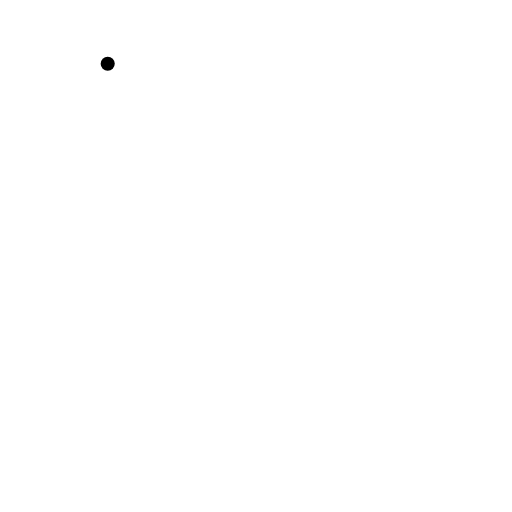
t = 0.00 s
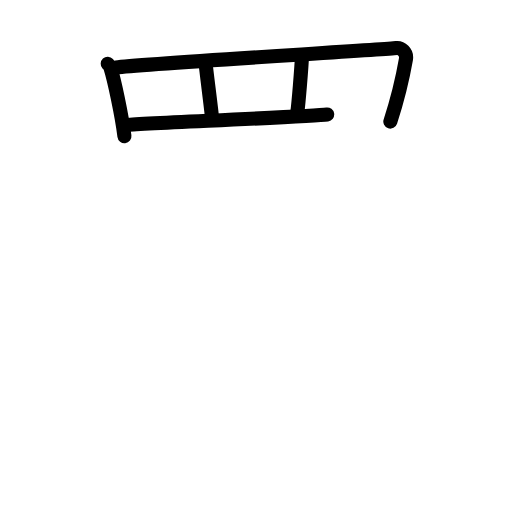
t = 4.75 s
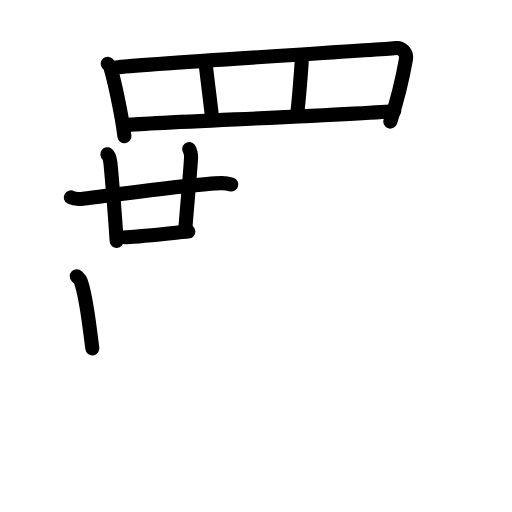
t = 9.63 s
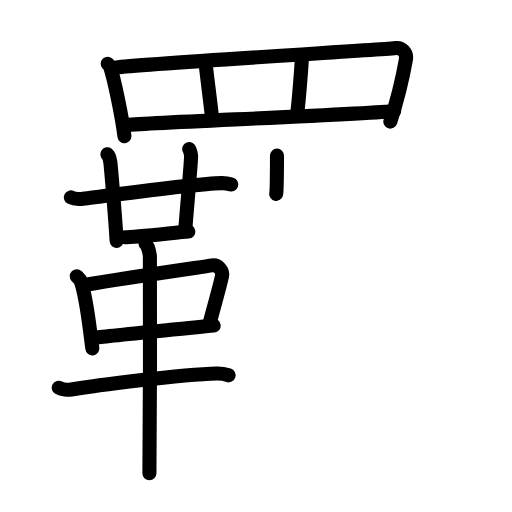
t = 14.25 s
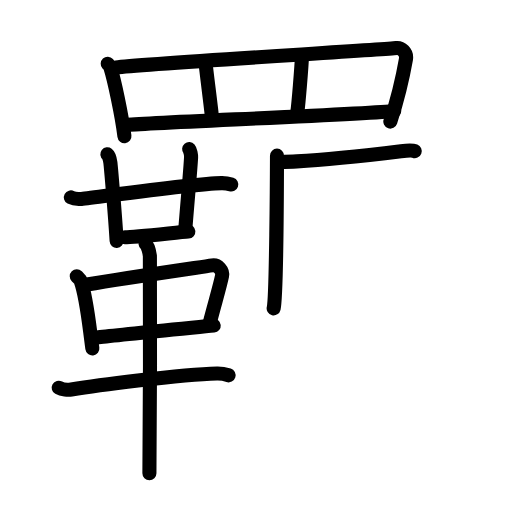
t = 15.92 s
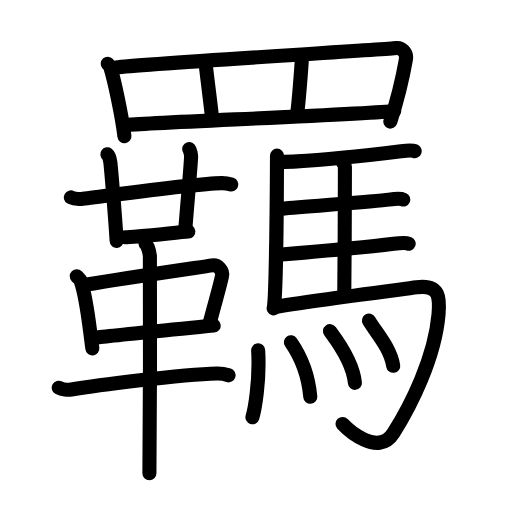
t = 24.00 s

The animated SVG that drew these frames (rendered in a browser with its animation timeline set to each time). Animation: 68 SMIL elements (animate=68); one cycle of 24.00 s.

<?xml version="1.0" encoding="UTF-8"?>
<!--
AniKanjiVG is licensed by CC-BY-SA Paul C. Sommerhoff (https://bitbucket.org/sommerhoff/anikanjivg).
AniKanjiVG uses KanjiVG which is licensed by CC-BY-SA Ulrich Apel (http://kanjivg.tagaini.net).
See also http://creativecommons.org/licenses/by-sa/3.0/
-->
<svg xmlns:kvg='http://kanjivg.tagaini.net' xmlns='http://www.w3.org/2000/svg' width='109' height='109' viewBox='0 0 109 109' style='fill:none;stroke:#000000;stroke-width:3;stroke-linecap:round;stroke-linejoin:round;' id="kvg:kanji_07f88"><g id="kvg:07f88" kvg:element="羈"><g id="kvg:07f88-g1" kvg:element="罒" kvg:variant="true" kvg:original="网" kvg:position="top" kvg:radical="general"><path id="kvg:07f88-s1" kvg:type="㇑" d="M22.93,13.57c0.23,0.25,0.46,0.46,0.56,0.77c0.79,2.48,2.46,10.21,3,14.66"><animate attributeName="d" begin="0.0s" dur="0.5s" from="M22.93,13.57C22.93,13.57,22.93,13.57,22.93,13.57" to="M22.93,13.57c0.23,0.25,0.46,0.46,0.56,0.77" />
<animate attributeName="d" begin="0.5s" dur="0.5s" from="M22.93,13.57c0.23,0.25,0.46,0.46,0.56,0.77c0,0,0,0,0,0,0" to="M22.93,13.57c0.23,0.25,0.46,0.46,0.56,0.77c0.79,2.48,2.46,10.21,3,14.66" />
</path>
<path id="kvg:07f88-s2" kvg:type="㇕a" d="M24.72,14.36c5.82-0.79,57.01-3.78,59.67-4.13c0.97-0.13,2.29,0.89,2.03,2.38c-0.54,3.1-1.88,8.85-3.32,13.27"><animate attributeName="d" begin="1.0s" dur="0.3333333333333333s" from="M24.72,14.36C24.72,14.36,24.72,14.36,24.72,14.36" to="M24.72,14.36c5.82-0.79,57.01-3.78,59.67-4.13" />
<animate attributeName="d" begin="1.3333333333333333s" dur="0.3333333333333333s" from="M24.72,14.36c5.82-0.79,57.01-3.78,59.67-4.13c0,0,0,0,0,0,0" to="M24.72,14.36c5.82-0.79,57.01-3.78,59.67-4.13c0.97-0.13,2.29,0.89,2.03,2.38" />
<animate attributeName="d" begin="1.6666666666666665s" dur="0.3333333333333333s" from="M24.72,14.36c5.82-0.79,57.01-3.78,59.67-4.13c0.97-0.13,2.29,0.89,2.03,2.38c0,0,0,0,0,0,0" to="M24.72,14.36c5.82-0.79,57.01-3.78,59.67-4.13c0.97-0.13,2.29,0.89,2.03,2.38c-0.54,3.1-1.88,8.85-3.32,13.27" />
<animate attributeName="d" begin="0s" dur="1.0s" from="M-100,-100" to="M-100,-100" />
</path>
<path id="kvg:07f88-s3" kvg:type="㇑a" d="M43.76,13.36c0.15,1.76,1.23,9.86,1.39,11.83"><animate attributeName="d" begin="2.0s" dur="1.0s" from="M43.76,13.36C43.76,13.36,43.76,13.36,43.76,13.36" to="M43.76,13.36c0.15,1.76,1.23,9.86,1.39,11.83" />
<animate attributeName="d" begin="0s" dur="2.0s" from="M-100,-100" to="M-100,-100" />
</path>
<path id="kvg:07f88-s4" kvg:type="㇑a" d="M64.3,11.79c-0.13,2.86-0.75,10.33-1,12.09"><animate attributeName="d" begin="3.0s" dur="1.0s" from="M64.3,11.79C64.3,11.79,64.3,11.79,64.3,11.79" to="M64.3,11.79c-0.13,2.86-0.75,10.33-1,12.09" />
<animate attributeName="d" begin="0s" dur="3.0s" from="M-100,-100" to="M-100,-100" />
</path>
<path id="kvg:07f88-s5" kvg:type="㇐a" d="M26.86,26.61c3.15-0.39,52.74-2.39,57.06-2.99"><animate attributeName="d" begin="4.0s" dur="1.0s" from="M26.86,26.61C26.86,26.61,26.86,26.61,26.86,26.61" to="M26.86,26.61c3.15-0.39,52.74-2.39,57.06-2.99" />
<animate attributeName="d" begin="0s" dur="4.0s" from="M-100,-100" to="M-100,-100" />
</path>
</g>
<g id="kvg:07f88-g2" kvg:position="bottom"><g id="kvg:07f88-g3" kvg:element="革" kvg:position="left"><g id="kvg:07f88-g4" kvg:element="廿" kvg:position="top"><g id="kvg:07f88-g5" kvg:element="十"><path id="kvg:07f88-s6" kvg:type="㇐" d="M15.09,42.03c0.59,0.32,1.67,0.37,2.26,0.32c3.07-0.29,23.35-3.23,29.82-3.37c0.98-0.02,1.57,0.15,2.06,0.31"><animate attributeName="d" begin="5.0s" dur="0.3333333333333333s" from="M15.09,42.03C15.09,42.03,15.09,42.03,15.09,42.03" to="M15.09,42.03c0.59,0.32,1.67,0.37,2.26,0.32" />
<animate attributeName="d" begin="5.333333333333333s" dur="0.3333333333333333s" from="M15.09,42.03c0.59,0.32,1.67,0.37,2.26,0.32c0,0,0,0,0,0,0" to="M15.09,42.03c0.59,0.32,1.67,0.37,2.26,0.32c3.07-0.29,23.35-3.23,29.82-3.37" />
<animate attributeName="d" begin="5.666666666666667s" dur="0.3333333333333333s" from="M15.09,42.03c0.59,0.32,1.67,0.37,2.26,0.32c3.07-0.29,23.35-3.23,29.82-3.37c0,0,0,0,0,0,0" to="M15.09,42.03c0.59,0.32,1.67,0.37,2.26,0.32c3.07-0.29,23.35-3.23,29.82-3.37c0.98-0.02,1.57,0.15,2.06,0.31" />
<animate attributeName="d" begin="0s" dur="5.0s" from="M-100,-100" to="M-100,-100" />
</path>
<path id="kvg:07f88-s7" kvg:type="㇑" d="M22.85,32.83c0.36,0.28,0.58,1.24,0.65,1.79c0.07,0.55,0.95,10.41,1.33,16.66"><animate attributeName="d" begin="6.0s" dur="0.5s" from="M22.85,32.83C22.85,32.83,22.85,32.83,22.85,32.83" to="M22.85,32.83c0.36,0.28,0.58,1.24,0.65,1.79" />
<animate attributeName="d" begin="6.5s" dur="0.5s" from="M22.85,32.83c0.36,0.28,0.58,1.24,0.65,1.79c0,0,0,0,0,0,0" to="M22.85,32.83c0.36,0.28,0.58,1.24,0.65,1.79c0.07,0.55,0.95,10.41,1.33,16.66" />
<animate attributeName="d" begin="0s" dur="6.0s" from="M-100,-100" to="M-100,-100" />
</path>
</g>
<path id="kvg:07f88-s8" kvg:type="㇑a" d="M40.27,31.75c0.23,0.27,0.44,1.19,0.41,1.74c-0.16,2.89-0.65,8.05-1.25,15.53"><animate attributeName="d" begin="7.0s" dur="0.5s" from="M40.27,31.75C40.27,31.75,40.27,31.75,40.27,31.75" to="M40.27,31.75c0.23,0.27,0.44,1.19,0.41,1.74" />
<animate attributeName="d" begin="7.5s" dur="0.5s" from="M40.27,31.75c0.23,0.27,0.44,1.19,0.41,1.74c0,0,0,0,0,0,0" to="M40.27,31.75c0.23,0.27,0.44,1.19,0.41,1.74c-0.16,2.89-0.65,8.05-1.25,15.53" />
<animate attributeName="d" begin="0s" dur="7.0s" from="M-100,-100" to="M-100,-100" />
</path>
<path id="kvg:07f88-s9" kvg:type="㇐b" d="M26.58,50.52c2.12,0,11.61-1.1,13.52-1.23"><animate attributeName="d" begin="8.0s" dur="1.0s" from="M26.58,50.52C26.58,50.52,26.58,50.52,26.58,50.52" to="M26.58,50.52c2.12,0,11.61-1.1,13.52-1.23" />
<animate attributeName="d" begin="0s" dur="8.0s" from="M-100,-100" to="M-100,-100" />
</path>
</g>
<g id="kvg:07f88-g6" kvg:position="bottom"><path id="kvg:07f88-s10" kvg:type="㇑" d="M16.34,58.81c0.35,0.35,0.71,0.63,0.86,1.07c1.22,3.43,1.63,8.12,2.46,14.29"><animate attributeName="d" begin="9.0s" dur="0.5s" from="M16.34,58.81C16.34,58.81,16.34,58.81,16.34,58.81" to="M16.34,58.81c0.35,0.35,0.71,0.63,0.86,1.07" />
<animate attributeName="d" begin="9.5s" dur="0.5s" from="M16.34,58.81c0.35,0.35,0.71,0.63,0.86,1.07c0,0,0,0,0,0,0" to="M16.34,58.81c0.35,0.35,0.71,0.63,0.86,1.07c1.22,3.43,1.63,8.12,2.46,14.29" />
<animate attributeName="d" begin="0s" dur="9.0s" from="M-100,-100" to="M-100,-100" />
</path>
<path id="kvg:07f88-s11" kvg:type="㇕" d="M18.51,60.57c7.99-1.34,23.23-3.55,26.66-4.07c1.25-0.19,2.32,1.14,2.1,2.24c-0.45,2.26-1.66,6.18-2.65,10.11"><animate attributeName="d" begin="10.0s" dur="0.3333333333333333s" from="M18.51,60.57C18.51,60.57,18.51,60.57,18.51,60.57" to="M18.51,60.57c7.99-1.34,23.23-3.55,26.66-4.07" />
<animate attributeName="d" begin="10.333333333333334s" dur="0.3333333333333333s" from="M18.51,60.57c7.99-1.34,23.23-3.55,26.66-4.07c0,0,0,0,0,0,0" to="M18.51,60.57c7.99-1.34,23.23-3.55,26.66-4.07c1.25-0.19,2.32,1.14,2.1,2.24" />
<animate attributeName="d" begin="10.666666666666666s" dur="0.3333333333333333s" from="M18.51,60.57c7.99-1.34,23.23-3.55,26.66-4.07c1.25-0.19,2.32,1.14,2.1,2.24c0,0,0,0,0,0,0" to="M18.51,60.57c7.99-1.34,23.23-3.55,26.66-4.07c1.25-0.19,2.32,1.14,2.1,2.24c-0.45,2.26-1.66,6.18-2.65,10.11" />
<animate attributeName="d" begin="0s" dur="10.0s" from="M-100,-100" to="M-100,-100" />
</path>
<path id="kvg:07f88-s12" kvg:type="㇐" d="M20.97,71.82c3.85-0.48,19.65-2.01,24.53-2.5"><animate attributeName="d" begin="11.0s" dur="1.0s" from="M20.97,71.82C20.97,71.82,20.97,71.82,20.97,71.82" to="M20.97,71.82c3.85-0.48,19.65-2.01,24.53-2.5" />
<animate attributeName="d" begin="0s" dur="11.0s" from="M-100,-100" to="M-100,-100" />
</path>
<path id="kvg:07f88-s13" kvg:type="㇐" d="M12.5,82.54c0.7,0.39,1.99,0.51,2.69,0.39c4.36-0.71,23.07-3.24,31.01-3.41c1.17-0.03,1.87,0.19,2.46,0.38"><animate attributeName="d" begin="12.0s" dur="0.3333333333333333s" from="M12.5,82.54C12.5,82.54,12.5,82.54,12.5,82.54" to="M12.5,82.54c0.7,0.39,1.99,0.51,2.69,0.39" />
<animate attributeName="d" begin="12.333333333333334s" dur="0.3333333333333333s" from="M12.5,82.54c0.7,0.39,1.99,0.51,2.69,0.39c0,0,0,0,0,0,0" to="M12.5,82.54c0.7,0.39,1.99,0.51,2.69,0.39c4.36-0.71,23.07-3.24,31.01-3.41" />
<animate attributeName="d" begin="12.666666666666666s" dur="0.3333333333333333s" from="M12.5,82.54c0.7,0.39,1.99,0.51,2.69,0.39c4.36-0.71,23.07-3.24,31.01-3.41c0,0,0,0,0,0,0" to="M12.5,82.54c0.7,0.39,1.99,0.51,2.69,0.39c4.36-0.71,23.07-3.24,31.01-3.41c1.17-0.03,1.87,0.19,2.46,0.38" />
<animate attributeName="d" begin="0s" dur="12.0s" from="M-100,-100" to="M-100,-100" />
</path>
<path id="kvg:07f88-s14" kvg:type="㇑" d="M31,51.94c0.5,0.39,0.81,1.76,0.91,2.55c0.1,0.78,0,41.36-0.1,46.26"><animate attributeName="d" begin="13.0s" dur="0.5s" from="M31,51.94C31,51.94,31,51.94,31,51.94" to="M31,51.94c0.5,0.39,0.81,1.76,0.91,2.55" />
<animate attributeName="d" begin="13.5s" dur="0.5s" from="M31,51.94c0.5,0.39,0.81,1.76,0.91,2.55c0,0,0,0,0,0,0" to="M31,51.94c0.5,0.39,0.81,1.76,0.91,2.55c0.1,0.78,0,41.36-0.1,46.26" />
<animate attributeName="d" begin="0s" dur="13.0s" from="M-100,-100" to="M-100,-100" />
</path>
</g>
</g>
<g id="kvg:07f88-g7" kvg:element="馬" kvg:position="right"><path id="kvg:07f88-s15" kvg:type="㇑" d="M58.97,33.14c-0.01,3.98-0.15,30.18-0.71,32.5"><animate attributeName="d" begin="14.0s" dur="1.0s" from="M58.97,33.14C58.97,33.14,58.97,33.14,58.97,33.14" to="M58.97,33.14c-0.01,3.98-0.15,30.18-0.71,32.5" />
<animate attributeName="d" begin="0s" dur="14.0s" from="M-100,-100" to="M-100,-100" />
</path>
<path id="kvg:07f88-s16" kvg:type="㇐b" d="M59.48,34.46c0.78-0.01,2.67-0.05,3.7-0.11c7.62-0.42,19.88-1.88,22.19-2.16c0.91-0.11,2.46-0.2,2.92-0.02"><animate attributeName="d" begin="15.0s" dur="0.3333333333333333s" from="M59.48,34.46C59.48,34.46,59.48,34.46,59.48,34.46" to="M59.48,34.46c0.78-0.01,2.67-0.05,3.7-0.11" />
<animate attributeName="d" begin="15.333333333333334s" dur="0.3333333333333333s" from="M59.48,34.46c0.78-0.01,2.67-0.05,3.7-0.11c0,0,0,0,0,0,0" to="M59.48,34.46c0.78-0.01,2.67-0.05,3.7-0.11c7.62-0.42,19.88-1.88,22.19-2.16" />
<animate attributeName="d" begin="15.666666666666666s" dur="0.3333333333333333s" from="M59.48,34.46c0.78-0.01,2.67-0.05,3.7-0.11c7.62-0.42,19.88-1.88,22.19-2.16c0,0,0,0,0,0,0" to="M59.48,34.46c0.78-0.01,2.67-0.05,3.7-0.11c7.62-0.42,19.88-1.88,22.19-2.16c0.91-0.11,2.46-0.2,2.92-0.02" />
<animate attributeName="d" begin="0s" dur="15.0s" from="M-100,-100" to="M-100,-100" />
</path>
<path id="kvg:07f88-s17" kvg:type="㇑a" d="M72.89,34.4c0.14,0.27,0.54,0.64,0.54,1.08c-0.01,4.47-0.04,20.25-0.14,27.27"><animate attributeName="d" begin="16.0s" dur="0.5s" from="M72.89,34.4C72.89,34.4,72.89,34.4,72.89,34.4" to="M72.89,34.4c0.14,0.27,0.54,0.64,0.54,1.08" />
<animate attributeName="d" begin="16.5s" dur="0.5s" from="M72.89,34.4c0.14,0.27,0.54,0.64,0.54,1.08c0,0,0,0,0,0,0" to="M72.89,34.4c0.14,0.27,0.54,0.64,0.54,1.08c-0.01,4.47-0.04,20.25-0.14,27.27" />
<animate attributeName="d" begin="0s" dur="16.0s" from="M-100,-100" to="M-100,-100" />
</path>
<path id="kvg:07f88-s18" kvg:type="㇐b" d="M59.91,44.43c6.38-0.57,20.14-1.55,22.88-1.93c0.96-0.13,2.58-0.24,3.06-0.02"><animate attributeName="d" begin="17.0s" dur="0.5s" from="M59.91,44.43C59.91,44.43,59.91,44.43,59.91,44.43" to="M59.91,44.43c6.38-0.57,20.14-1.55,22.88-1.93" />
<animate attributeName="d" begin="17.5s" dur="0.5s" from="M59.91,44.43c6.38-0.57,20.14-1.55,22.88-1.93c0,0,0,0,0,0,0" to="M59.91,44.43c6.38-0.57,20.14-1.55,22.88-1.93c0.96-0.13,2.58-0.24,3.06-0.02" />
<animate attributeName="d" begin="0s" dur="17.0s" from="M-100,-100" to="M-100,-100" />
</path>
<path id="kvg:07f88-s19" kvg:type="㇐b" d="M59.26,54.25c6.69-0.56,21.66-1.99,24.53-2.36c1-0.13,2.7-0.23,3.21-0.02"><animate attributeName="d" begin="18.0s" dur="0.5s" from="M59.26,54.25C59.26,54.25,59.26,54.25,59.26,54.25" to="M59.26,54.25c6.69-0.56,21.66-1.99,24.53-2.36" />
<animate attributeName="d" begin="18.5s" dur="0.5s" from="M59.26,54.25c6.69-0.56,21.66-1.99,24.53-2.36c0,0,0,0,0,0,0" to="M59.26,54.25c6.69-0.56,21.66-1.99,24.53-2.36c1-0.13,2.7-0.23,3.21-0.02" />
<animate attributeName="d" begin="0s" dur="18.0s" from="M-100,-100" to="M-100,-100" />
</path>
<path id="kvg:07f88-s20" kvg:type="㇆a" d="M58.74,65.31c7.27-1.26,25.97-3.6,29.96-4.14c5.1-0.68,4.93,2.51,4.66,5.76c-0.79,9.24-5.86,19.33-9.63,25.32c-3.24,5.13-9.75-0.87-10.81-2"><animate attributeName="d" begin="19.0s" dur="0.25s" from="M58.74,65.31C58.74,65.31,58.74,65.31,58.74,65.31" to="M58.74,65.31c7.27-1.26,25.97-3.6,29.96-4.14" />
<animate attributeName="d" begin="19.25s" dur="0.25s" from="M58.74,65.31c7.27-1.26,25.97-3.6,29.96-4.14c0,0,0,0,0,0,0" to="M58.74,65.31c7.27-1.26,25.97-3.6,29.96-4.14c5.1-0.68,4.93,2.51,4.66,5.76" />
<animate attributeName="d" begin="19.5s" dur="0.25s" from="M58.74,65.31c7.27-1.26,25.97-3.6,29.96-4.14c5.1-0.68,4.93,2.51,4.66,5.76c0,0,0,0,0,0,0" to="M58.74,65.31c7.27-1.26,25.97-3.6,29.96-4.14c5.1-0.68,4.93,2.51,4.66,5.76c-0.79,9.24-5.86,19.33-9.63,25.32" />
<animate attributeName="d" begin="19.75s" dur="0.25s" from="M58.74,65.31c7.27-1.26,25.97-3.6,29.96-4.14c5.1-0.68,4.93,2.51,4.66,5.76c-0.79,9.24-5.86,19.33-9.63,25.32c0,0,0,0,0,0,0" to="M58.74,65.31c7.27-1.26,25.97-3.6,29.96-4.14c5.1-0.68,4.93,2.51,4.66,5.76c-0.79,9.24-5.86,19.33-9.63,25.32c-3.24,5.13-9.75-0.87-10.81-2" />
<animate attributeName="d" begin="0s" dur="19.0s" from="M-100,-100" to="M-100,-100" />
</path>
<g id="kvg:07f88-g8" kvg:element="灬" kvg:variant="true" kvg:original="火"><path id="kvg:07f88-s21" kvg:type="㇔" d="M54.96,74.58c0.4,6.85-0.81,12.88-1.22,14.25"><animate attributeName="d" begin="20.0s" dur="1.0s" from="M54.96,74.58C54.96,74.58,54.96,74.58,54.96,74.58" to="M54.96,74.58c0.4,6.85-0.81,12.88-1.22,14.25" />
<animate attributeName="d" begin="0s" dur="20.0s" from="M-100,-100" to="M-100,-100" />
</path>
<path id="kvg:07f88-s22" kvg:type="㇔" d="M61.93,72.87c1.99,2.87,3.67,6.49,4.13,11.61"><animate attributeName="d" begin="21.0s" dur="1.0s" from="M61.93,72.87C61.93,72.87,61.93,72.87,61.93,72.87" to="M61.93,72.87c1.99,2.87,3.67,6.49,4.13,11.61" />
<animate attributeName="d" begin="0s" dur="21.0s" from="M-100,-100" to="M-100,-100" />
</path>
<path id="kvg:07f88-s23" kvg:type="㇔" d="M70.25,70.5c1.06,1.45,4.84,6.25,5.31,11"><animate attributeName="d" begin="22.0s" dur="1.0s" from="M70.25,70.5C70.25,70.5,70.25,70.5,70.25,70.5" to="M70.25,70.5c1.06,1.45,4.84,6.25,5.31,11" />
<animate attributeName="d" begin="0s" dur="22.0s" from="M-100,-100" to="M-100,-100" />
</path>
<path id="kvg:07f88-s24" kvg:type="㇔" d="M78.55,68.25c1.72,2.86,4.54,5.82,5.16,9.62"><animate attributeName="d" begin="23.0s" dur="1.0s" from="M78.55,68.25C78.55,68.25,78.55,68.25,78.55,68.25" to="M78.55,68.25c1.72,2.86,4.54,5.82,5.16,9.62" />
<animate attributeName="d" begin="0s" dur="23.0s" from="M-100,-100" to="M-100,-100" />
</path>
</g>
</g>
</g>
</g>
</svg>
